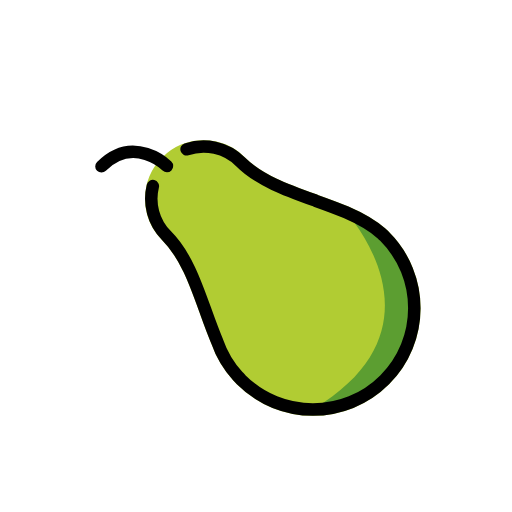
t = 0.00 s
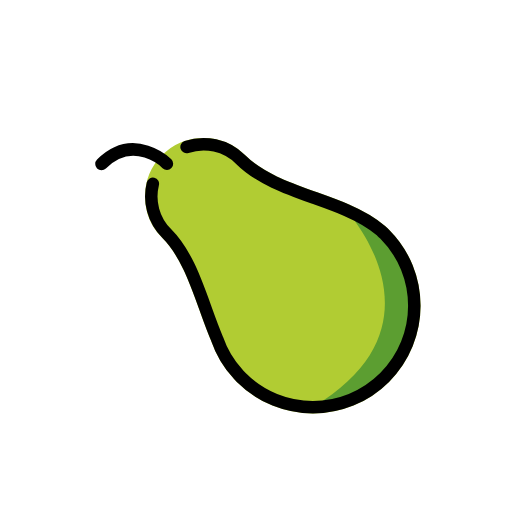
t = 0.48 s
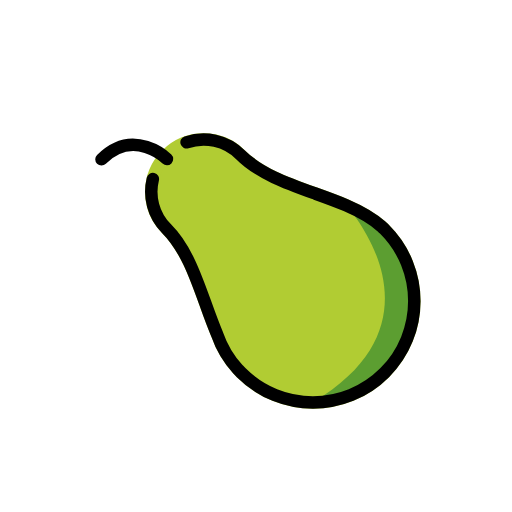
t = 1.43 s
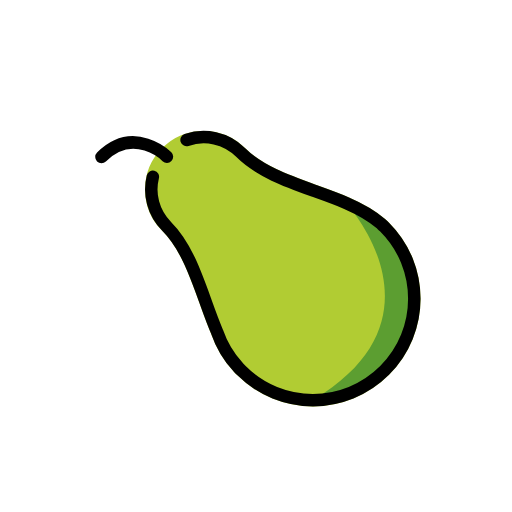
t = 1.90 s
t = 2.38 s: frame unchanged from t = 1.43 s, image omitted
t = 3.33 s: frame unchanged from t = 0.48 s, image omitted

The animated SVG that drew these frames (rendered in a browser with its animation timeline set to each time). Animation: 1 SMIL element (animateTransform=1); one cycle of 3.80 s, repeats indefinitely.

<?xml version='1.0' encoding='utf-8'?>
<svg xmlns="http://www.w3.org/2000/svg" id="emoji" viewBox="-5 -5 82 82" width="200" height="200" role="img">
  <title>OpenMoji: pear</title><g><g id="color">
    <path fill="#B1CC33" stroke="#B1CC33" stroke-miterlimit="10" stroke-width="2" d="M56.599,32.8694 c6.3433,6.3433,6.3359,16.6243,0,22.9601c-6.3433,6.3433-16.6169,6.3433-22.9601,0c-0.1776-0.1776-0.3405-0.3553-0.5107-0.5403 c-1.5396-1.6728-2.6573-3.6046-3.3604-5.6401c-0.6588-1.5469-1.2509-3.1901-1.8431-4.8481 c-1.5987-4.4558-3.1901-8.9931-6.2396-12.0426c-3.2716-3.2716-3.2716-8.5711,0-11.8427c3.2641-3.2641,8.5712-3.2716,11.8427,0 c3.0495,3.0495,7.5868,4.6409,12.0426,6.2396c1.658,0.5922,3.3012,1.1843,4.8482,1.843c2.1169,0.9178,4.0709,1.9689,5.6401,3.3604 C56.2438,32.529,56.4214,32.6918,56.599,32.8694z" />
    <path fill="#5C9E31" stroke="none" d="M56.5987,55.8297c-4.7458,4.7574-11.3865,4.6603-11.3865,4.6603 C67.4175,47.2917,50.42,28.9939,50.42,28.9939s4.0668,1.9735,5.6346,3.366c0.1937,0.166,0.3689,0.332,0.5441,0.5072 C62.9434,39.2118,62.9265,49.4865,56.5987,55.8297z" />
  </g>
  <g id="hair" />
  <g id="skin" />
  <g id="skin-shadow" />
  <g id="line">
    <path fill="none" stroke="#000000" stroke-linecap="round" stroke-linejoin="round" stroke-miterlimit="10" stroke-width="2" d="M21.7378,21.5926c0,0-5.271-5.1624-10.4878,0.0543" />
    <path fill="none" stroke="#000000" stroke-linecap="round" stroke-linejoin="round" stroke-miterlimit="10" stroke-width="2" d="M24.8805,18.9186c2.9293-1.0048,6.3086-0.3418,8.6475,1.9971c3.0495,3.0495,7.5868,4.6409,12.0426,6.2396 c1.658,0.5922,3.3012,1.1843,4.8482,1.843c2.1169,0.9178,4.0709,1.9689,5.6401,3.3604c0.185,0.1702,0.3627,0.333,0.5403,0.5107 c6.3433,6.3433,6.3359,16.6243,0,22.9601c-6.3433,6.3433-16.6169,6.3433-22.9601,0c-0.1776-0.1776-0.3405-0.3553-0.5107-0.5403 c-1.5396-1.6728-2.6573-3.6046-3.3604-5.6401c-0.6588-1.5469-1.2509-3.1901-1.8431-4.8481 c-1.5987-4.4558-3.1901-8.9931-6.2396-12.0426c-2.1564-2.1564-2.8915-5.1939-2.2052-7.9509" />
  </g>
<animateTransform attributeName="transform" type="translate" values="0 0;0 -1.5;0 0" dur="3.8s" repeatCount="indefinite" /></g></svg>
